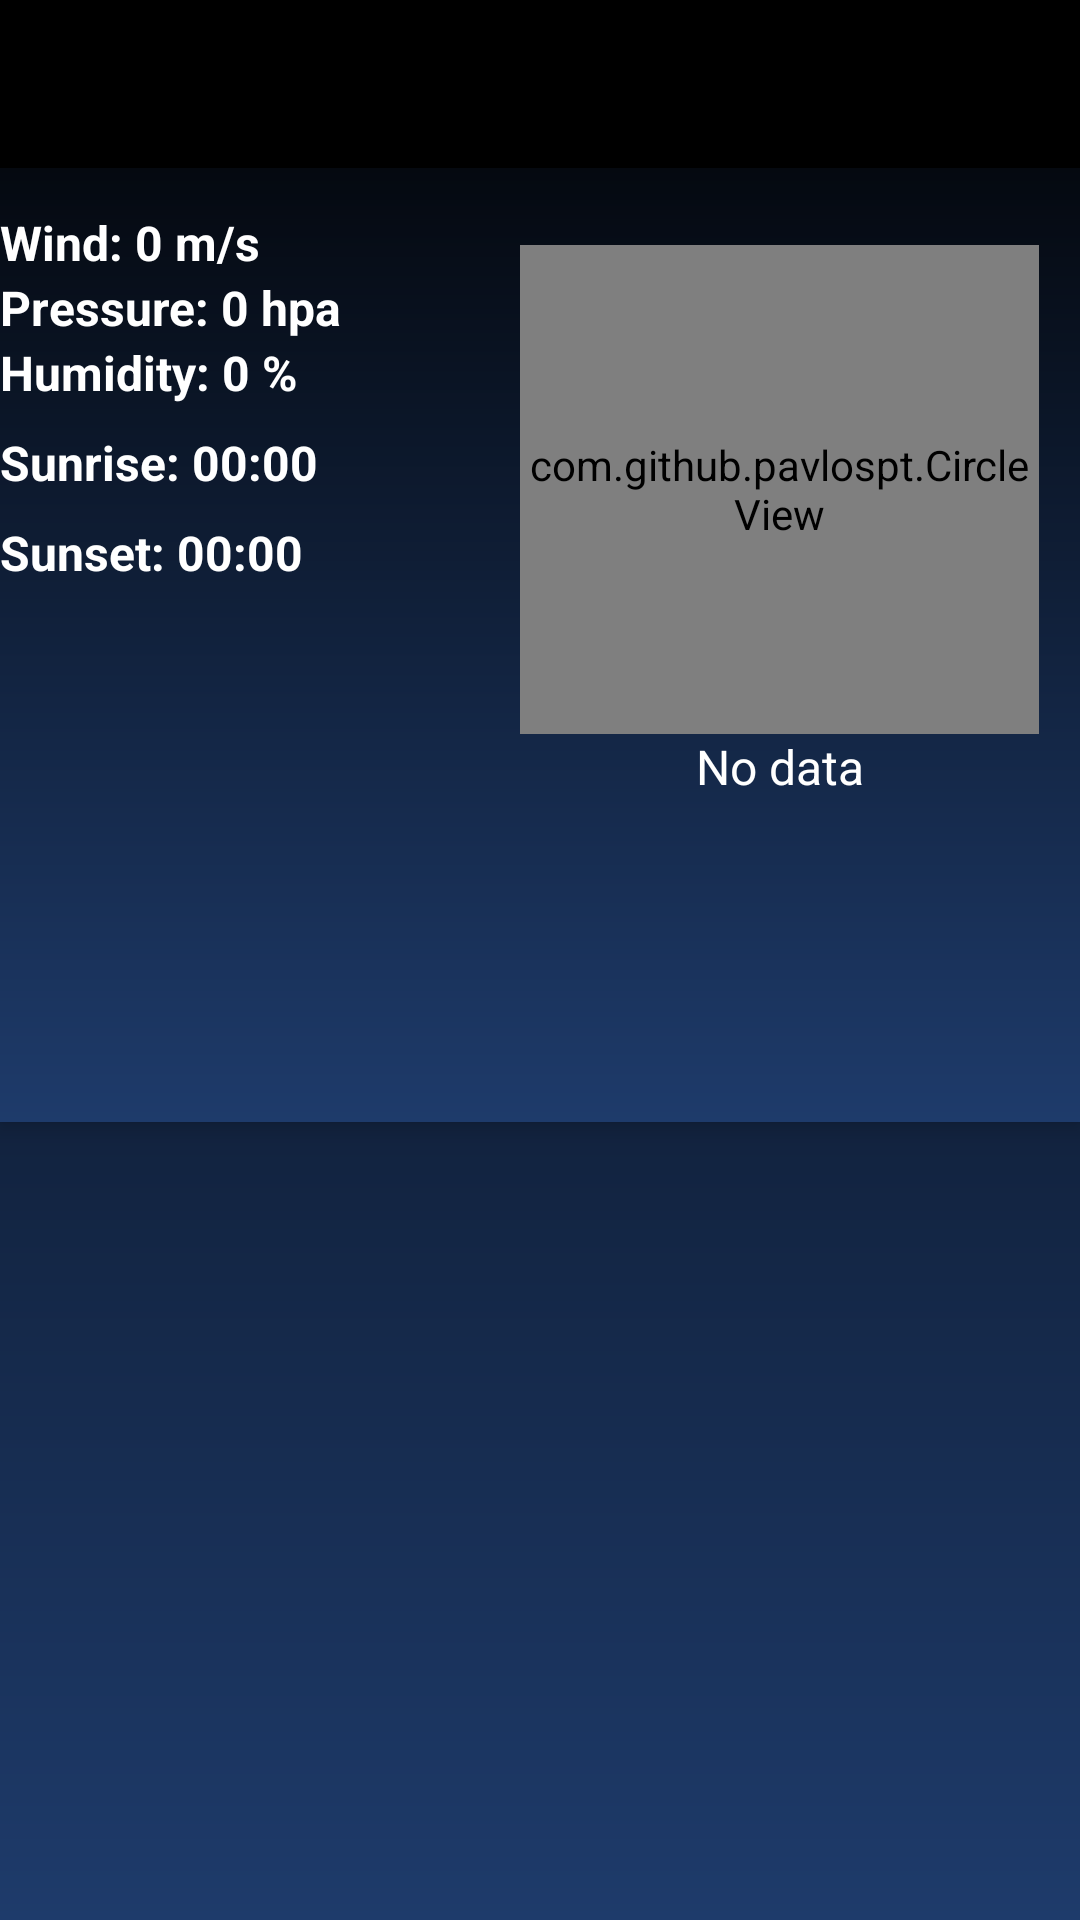

Android layout source for this screen:
<!-- AndroidManifest.xml: application theme AppTheme -->
<!-- res/layout/activity_scrolling.xml -->
<?xml version="1.0" encoding="utf-8"?>
<android.support.design.widget.CoordinatorLayout
    xmlns:android="http://schemas.android.com/apk/res/android"
    xmlns:app="http://schemas.android.com/apk/res-auto"
    android:id="@+id/viewApp"
    android:layout_width="match_parent"
    android:layout_height="match_parent"
    android:background="@drawable/shade_color"
    android:orientation="vertical">

    <android.support.design.widget.AppBarLayout
        android:layout_width="match_parent"
        android:layout_height="wrap_content"
        android:theme="@style/ThemeOverlay.AppCompat.Dark.ActionBar"
        android:background="@drawable/shade_color">

        <android.support.design.widget.CollapsingToolbarLayout
            android:layout_width="match_parent"
            android:layout_height="326dp"
            app:layout_scrollFlags="scroll"
            app:titleEnabled="false">

            <android.support.v7.widget.Toolbar
                android:id="@+id/toolbar"
                android:layout_width="match_parent"
                android:layout_height="?attr/actionBarSize"
                android:background="@color/text_dark"
                app:popupTheme="@style/ThemeOverlay.AppCompat.Light" />

            <LinearLayout
                android:layout_width="match_parent"
                android:layout_height="370dp"
                android:layout_marginTop="6dp"
                android:baselineAligned="false"
                android:paddingTop="?attr/actionBarSize">

                <LinearLayout
                    android:layout_width="160dp"
                    android:layout_height="222dp"
                    android:orientation="vertical">

                    <TextView
                        android:id="@+id/todayWind"
                        android:layout_width="match_parent"
                        android:layout_height="wrap_content"
                        android:layout_marginTop="8dp"
                        android:text="Wind: 0 m/s"
                        android:textColor="@color/text_light"
                        android:textSize="16dp"
                        android:textStyle="bold" />

                    <TextView
                        android:id="@+id/todayPressure"
                        android:layout_width="match_parent"
                        android:layout_height="wrap_content"
                        android:text="Pressure: 0 hpa"
                        android:textColor="@color/text_light"
                        android:textSize="16dp"
                        android:textStyle="bold" />

                    <TextView
                        android:id="@+id/todayHumidity"
                        android:layout_width="match_parent"
                        android:layout_height="30dp"
                        android:text="Humidity: 0 %"
                        android:textColor="@color/text_light"
                        android:textSize="16dp"
                        android:textStyle="bold" />

                    <TextView
                        android:id="@+id/todaySunrise"
                        android:layout_width="match_parent"
                        android:layout_height="30dp"
                        android:text="Sunrise: 00:00"
                        android:textColor="@color/text_light"
                        android:textSize="16dp"
                        android:textStyle="bold" />

                    <TextView
                        android:id="@+id/todaySunset"
                        android:layout_width="match_parent"
                        android:layout_height="30dp"
                        android:text="Sunset: 00:00"
                        android:textColor="@color/text_light"
                        android:textSize="16dp"
                        android:textStyle="bold" />

                    <TextView
                        android:id="@+id/lastUpdate"
                        android:layout_width="match_parent"
                        android:layout_height="46dp"
                        android:paddingRight="16dp"
                        android:textSize="16dp" />

                    <TextView
                        android:id="@+id/todayIcon"
                        android:layout_width="wrap_content"
                        android:layout_height="40dp"
                        android:gravity="center" />
                </LinearLayout>

                <LinearLayout
                    android:layout_width="232dp"
                    android:layout_height="224dp"
                    android:layout_gravity="end"
                    android:layout_weight="1"
                    android:gravity="center"
                    android:orientation="vertical">

                    <com.github.pavlospt.CircleView
                        android:id="@+id/todayTemperature"
                        android:layout_width="173dp"
                        android:layout_height="163dp"
                        android:layout_gravity="center_horizontal"
                        app:cv_backgroundColorValue="#607d8b"
                        app:cv_fillColor="@color/colorBackground"
                        app:cv_strokeColorValue="@color/darkblue"
                        app:cv_subtitleColor="@color/darkblue"
                        app:cv_subtitleText="Today's Weather Update"
                        app:cv_titleColor="@color/text_dark"
                        app:cv_titleSize="40sp"
                        app:cv_titleText="0°C" />

                    <TextView
                        android:id="@+id/todayDescription"
                        android:layout_width="match_parent"
                        android:layout_height="wrap_content"
                        android:gravity="center"
                        android:text="No data"
                        android:textColor="@color/text_light"
                        android:textSize="16dp" />

                </LinearLayout>
            </LinearLayout>

        </android.support.design.widget.CollapsingToolbarLayout>

        <android.support.design.widget.TabLayout
            android:id="@+id/tabs"
            android:layout_width="match_parent"
            android:layout_height="wrap_content"
            app:tabMode="fixed"
            app:tabGravity="fill"
            app:tabIndicatorColor="@color/tab_indicator"/>

    </android.support.design.widget.AppBarLayout>

    <android.support.v4.view.ViewPager
        android:id="@+id/viewPager"
        android:layout_width="match_parent"
        android:layout_height="wrap_content"
        app:layout_behavior="@string/appbar_scrolling_view_behavior"/>

</android.support.design.widget.CoordinatorLayout>
<!-- resources referenced by this layout -->
<resources>
  <color name="colorBackground">@android:color/transparent</color>
  <color name="darkblue">#1e3b6b</color>
  <color name="tab_indicator">#ffffff</color>
  <color name="text_dark">#000000</color>
  <color name="text_light">#ffffff</color>
  <!-- drawable shade_color (drawable) -->
  <?xml version="1.0" encoding="utf-8"?>
  <shape xmlns:android="http://schemas.android.com/apk/res/android">
  
      <gradient
          android:startColor="@color/text_dark"
          android:endColor="@color/darkblue"
          android:angle="-180">
  
      </gradient>
  
  </shape>
  <style name="AppTheme" parent="Theme.AppCompat.Light.DarkActionBar">
          <item name="colorPrimary">@color/colorPrimary</item>
          <item name="colorPrimaryDark">@color/colorPrimaryDark</item>
          <item name="colorAccent">@color/colorAccent</item>
          <item name="colorBackground">@color/colorBackground</item>
          <item name="colorTintedBackground">@color/colorTintedBackground</item>
      </style>
  <color name="colorPrimary">#2196F3</color>
  <color name="colorPrimaryDark">#1E88E5</color>
  <color name="colorAccent">#1E88E5</color>
  <color name="colorTintedBackground">#cdcdcd</color>
</resources>
